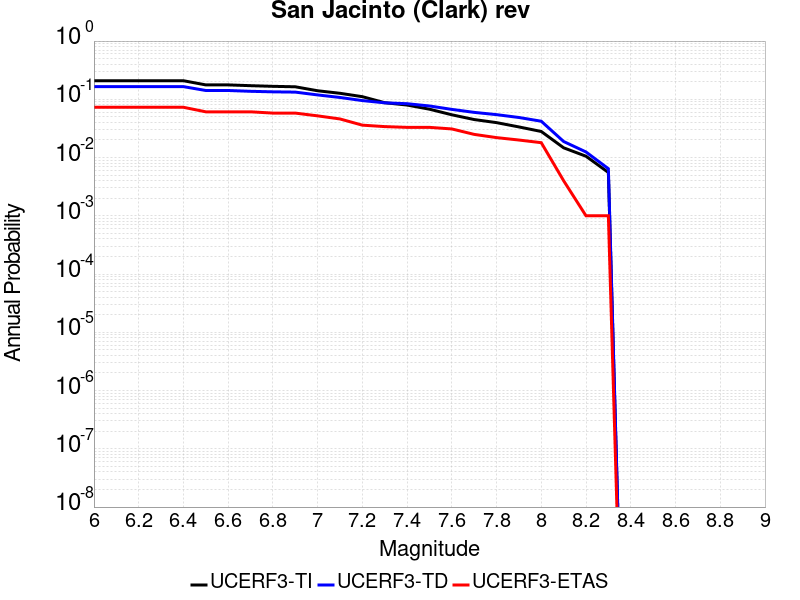

The data file committed next to this chart (first rows):
Magnitude, UCERF3-TI Prob, UCERF3-TD Prob, UCERF3-ETAS Prob
6.0, 0.2086, 0.1651, 0.073
6.1, 0.2086, 0.1651, 0.073
6.2, 0.2086, 0.1651, 0.073
6.3, 0.2086, 0.1651, 0.073
6.4, 0.2086, 0.1651, 0.073
6.5, 0.1768, 0.1417, 0.061
6.6, 0.1768, 0.1417, 0.061
6.7, 0.1714, 0.1372, 0.061
6.8, 0.1671, 0.1344, 0.058
6.9, 0.1641, 0.1329, 0.058
7.0, 0.1402, 0.119, 0.052
7.1, 0.1269, 0.1076, 0.046
7.2, 0.111, 0.09514, 0.036
7.3, 0.08743, 0.08701, 0.034
7.4, 0.07973, 0.08408, 0.033
7.5, 0.06767, 0.07684, 0.033
7.6, 0.05425, 0.06713, 0.031
7.7, 0.04494, 0.05968, 0.025
7.8, 0.03978, 0.05456, 0.022
7.9, 0.03357, 0.04875, 0.02
8.0, 0.02803, 0.04205, 0.018
8.1, 0.01471, 0.01887, 0.004
8.2, 0.01054, 0.01247, 0.001
8.3, 0.005547, 0.006435, 0.001
